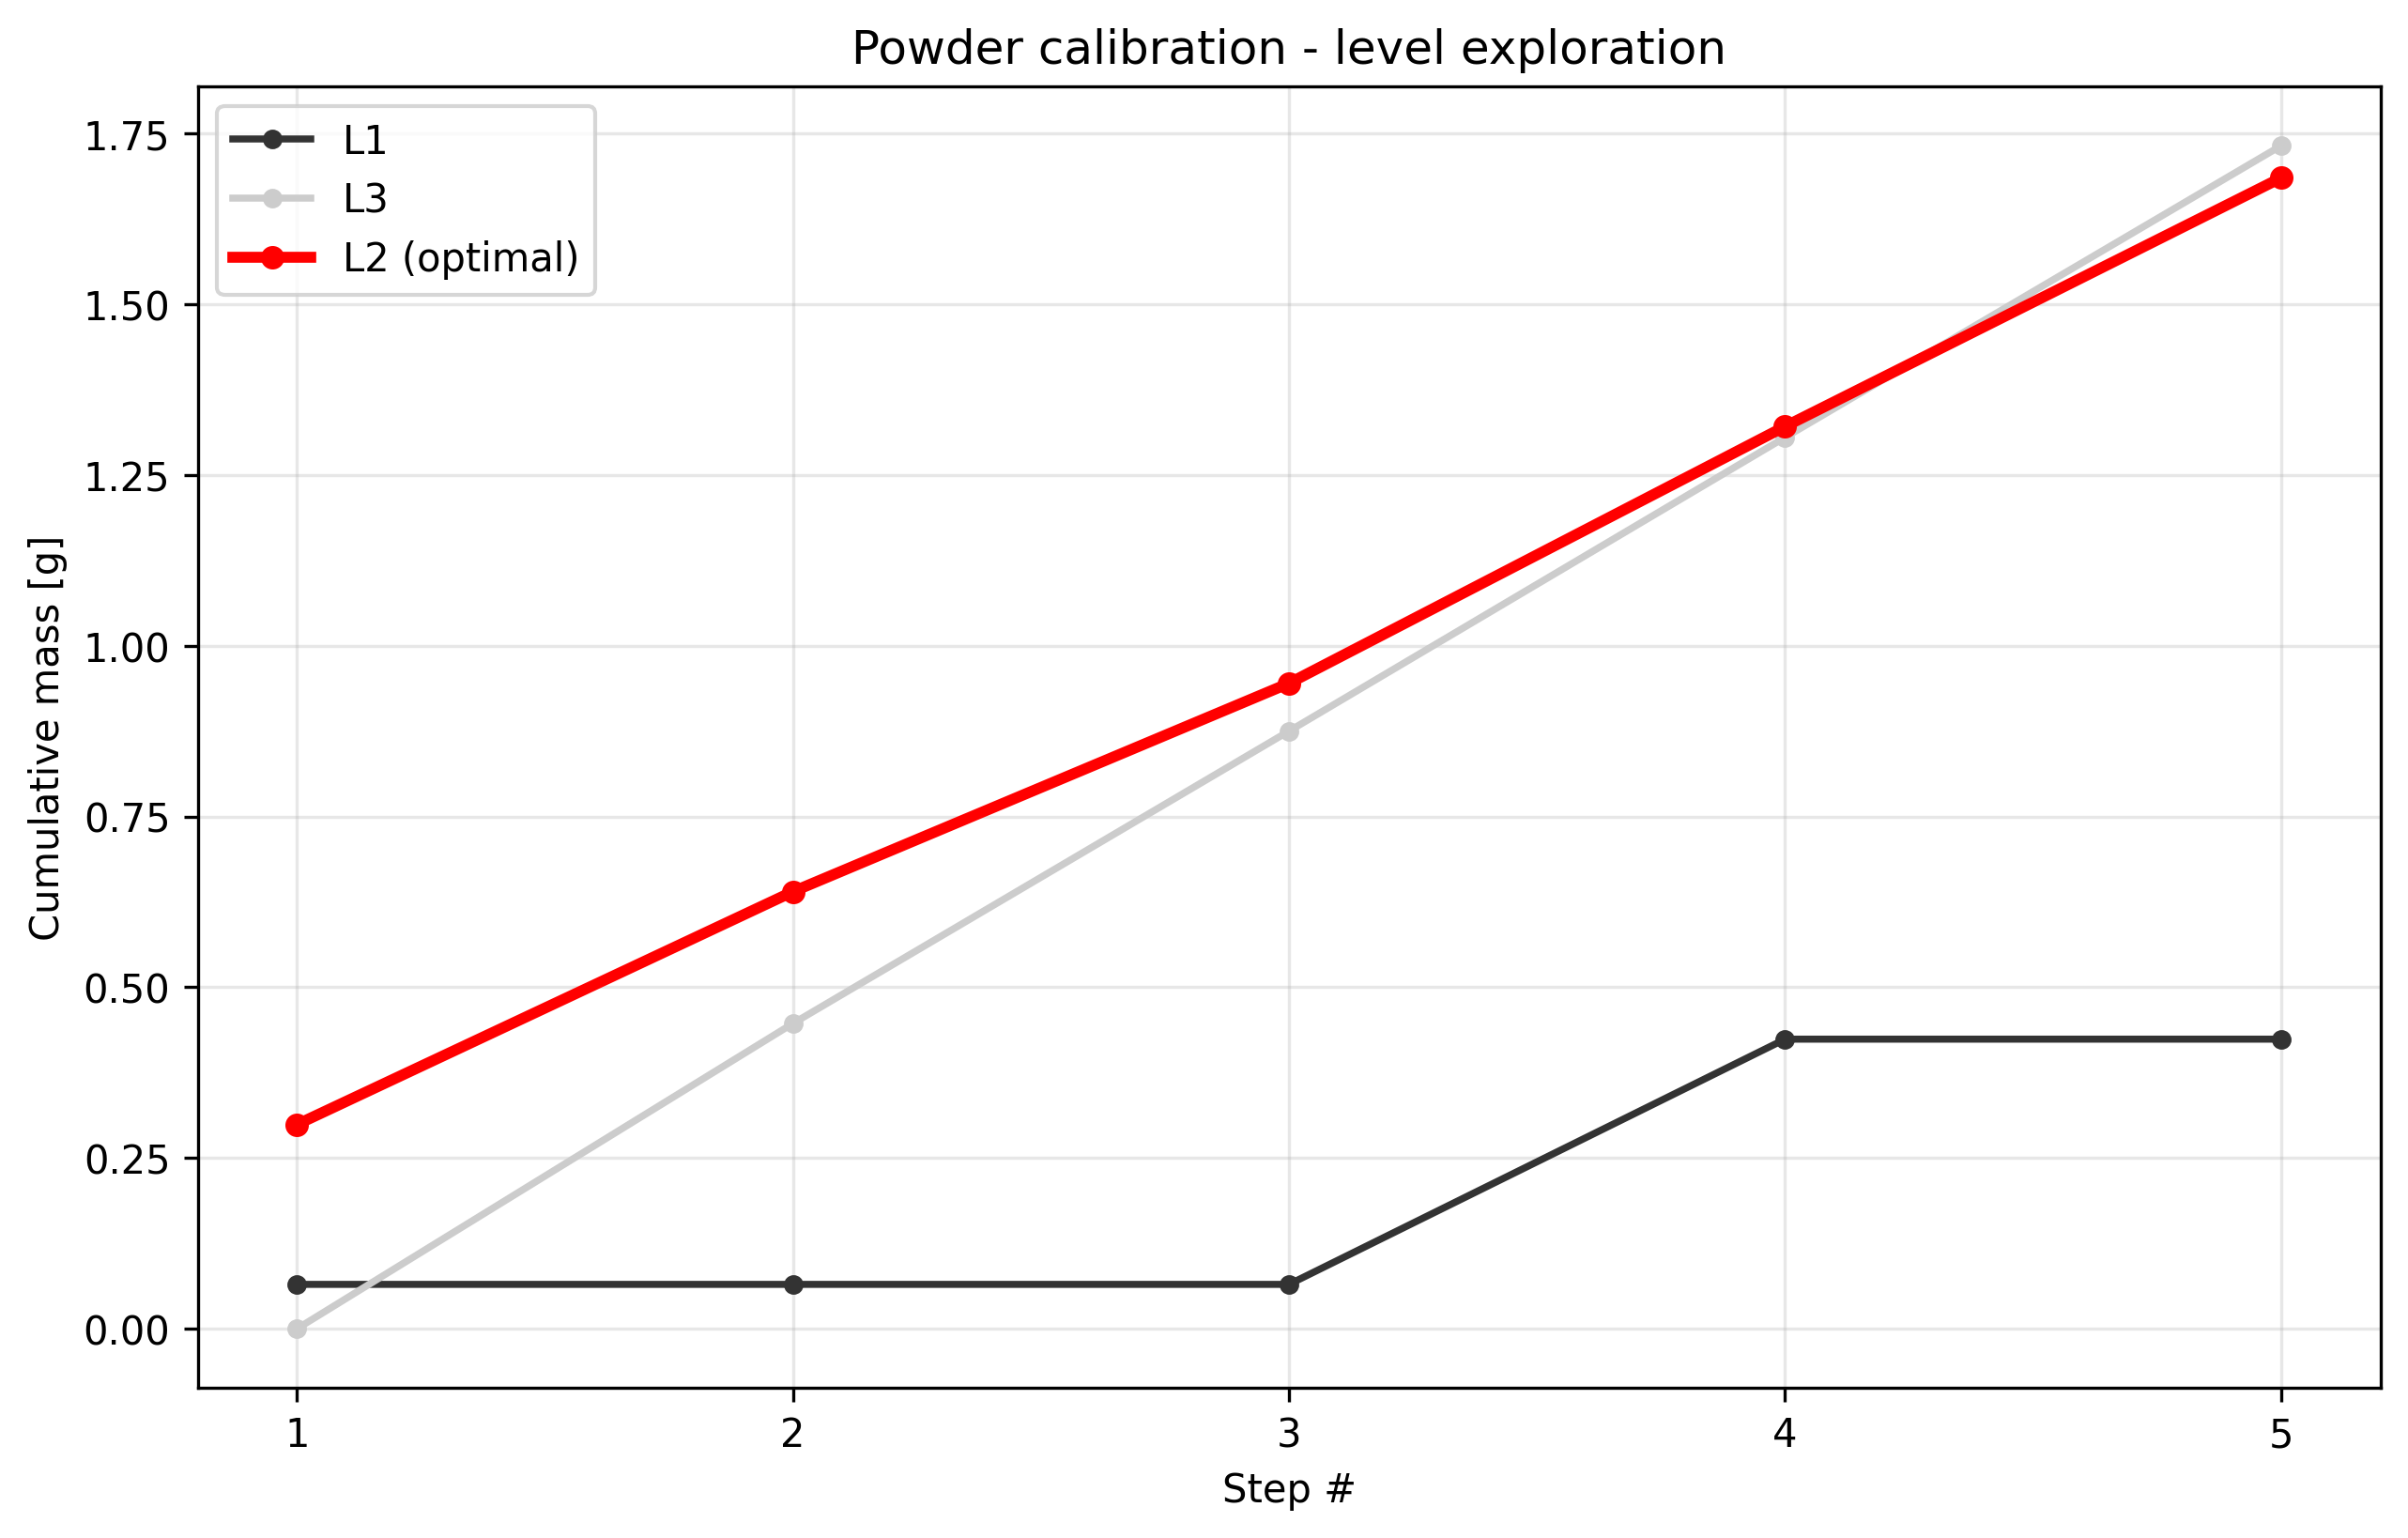

Source data for this figure (header and first rows):
condition, step_index, cumulative_mass_g, per_step_mass_g, success
level1_t1.0, 1, 0.065, 0.065, True
level1_t1.0, 2, 0.065, 0.000000, False
level1_t1.0, 3, 0.065, 0.000000, False
level1_t1.0, 4, 0.424, 0.359, True
level1_t1.0, 5, 0.424, 0.000000, False
level2_t1.0, 1, 0.299, 0.299, True
level2_t1.0, 2, 0.64, 0.341, True
level2_t1.0, 3, 0.945, 0.305, True
level2_t1.0, 4, 1.321, 0.376, True
level2_t1.0, 5, 1.685, 0.364, True
level3_t1.0, 1, 0.000000, 0.000000, False
level3_t1.0, 2, 0.447, 0.447, True
level3_t1.0, 3, 0.875, 0.428, True
level3_t1.0, 4, 1.305, 0.43, True
level3_t1.0, 5, 1.732, 0.427, True
